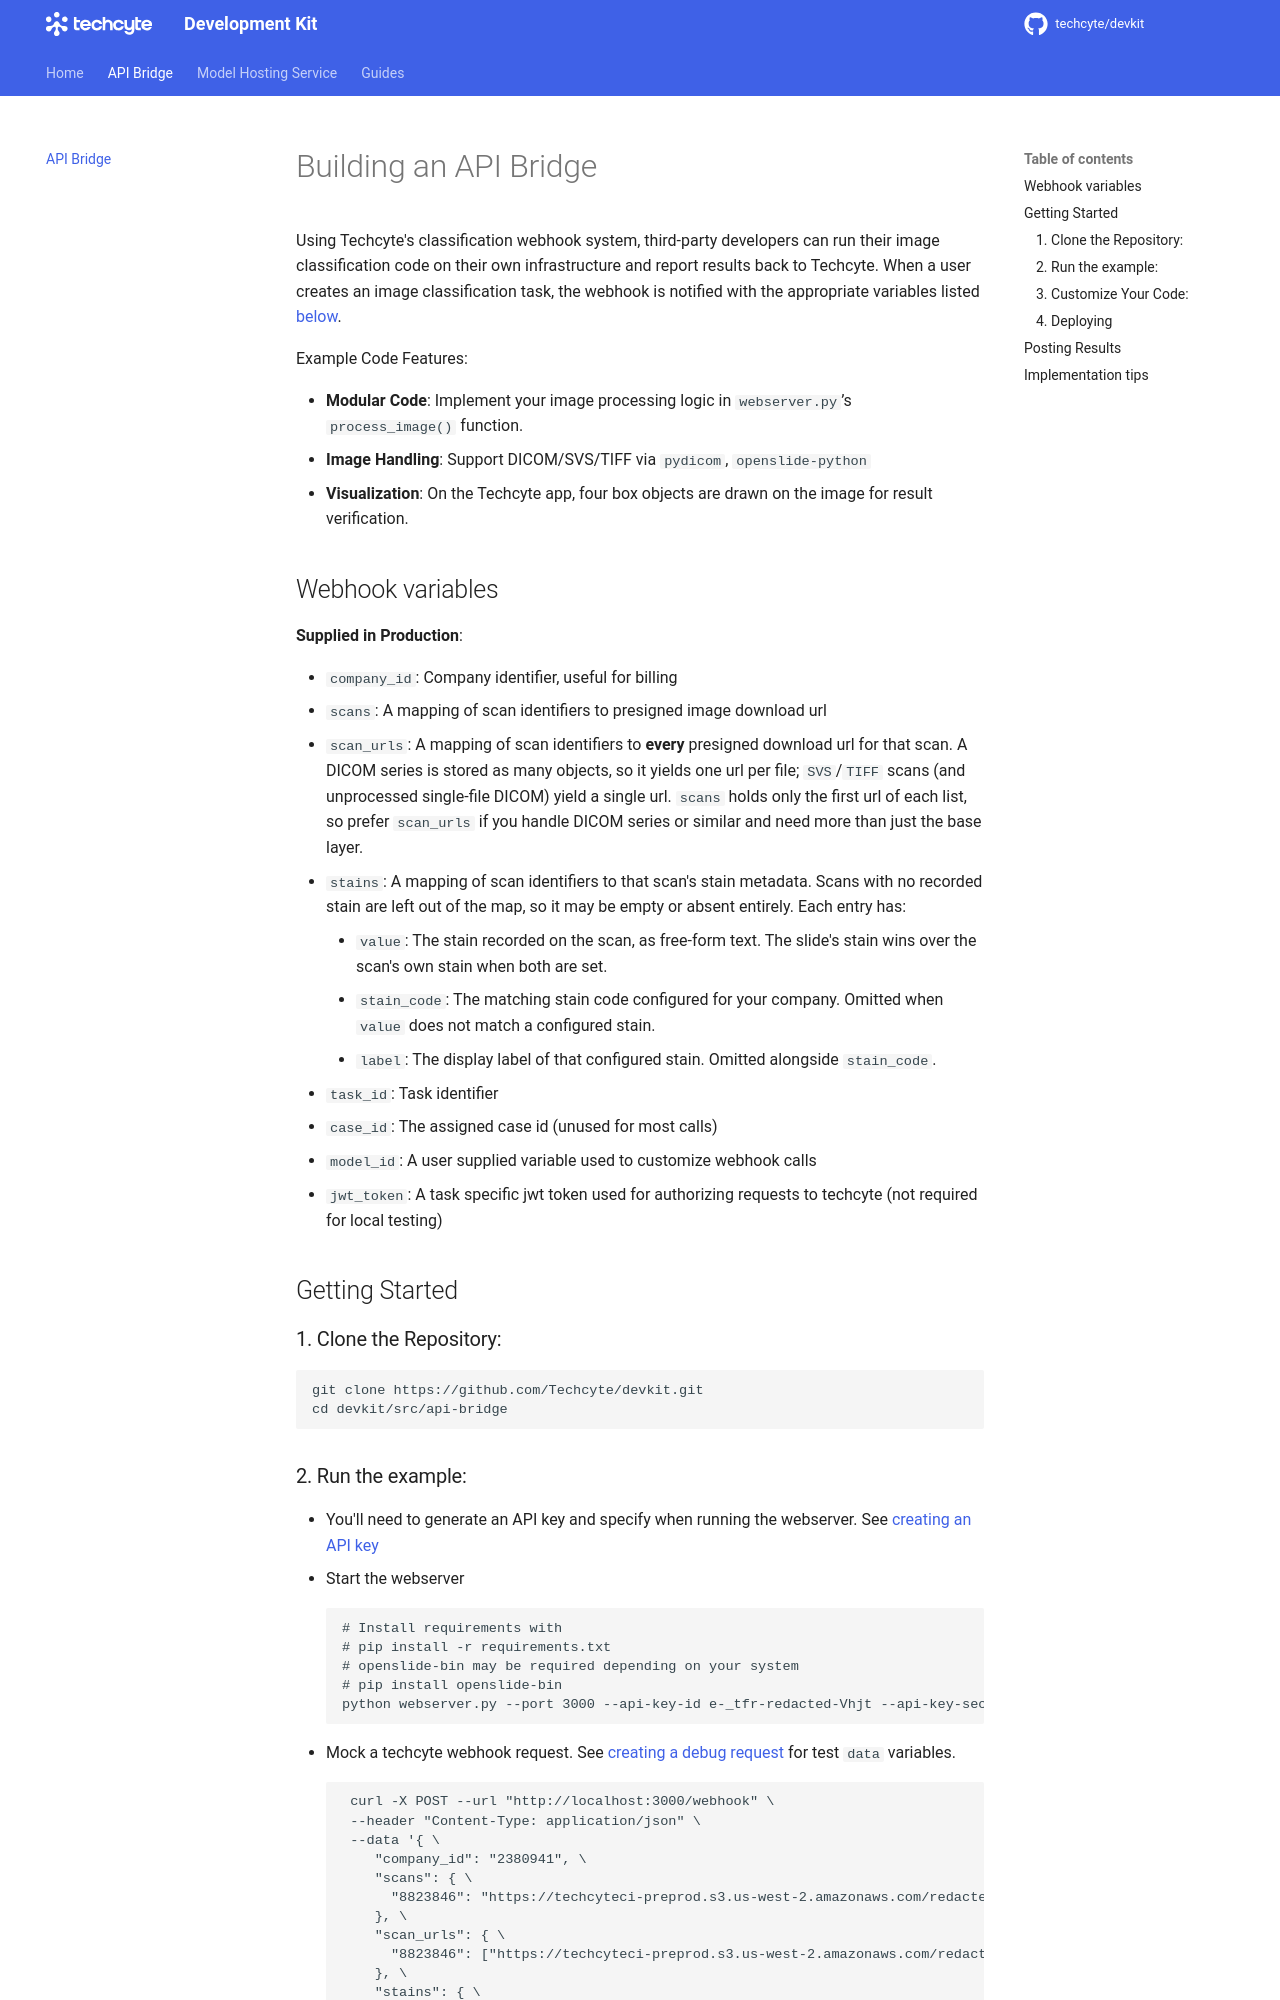

repository: Techcyte/devkit · page: api-bridge/index.html · generator: mkdocs

# Building an API Bridge

Using Techcyte's classification webhook system, third-party developers can run their image classification code on their own infrastructure and report results back to Techcyte. When a user creates an image classification task, the webhook is notified with the appropriate variables listed [below](#webhook-variables).

Example Code Features:

- **Modular Code**: Implement your image processing logic in `webserver.py`’s `process_image()` function.
- **Image Handling**: Support DICOM/SVS/TIFF via `pydicom`, `openslide-python`
- **Visualization**: On the Techcyte app, four box objects are drawn on the image for result verification.

## Webhook variables

**Supplied in Production**:

  - `company_id`: Company identifier, useful for billing
  - `scans`: A mapping of scan identifiers to presigned image download url
  - `scan_urls`: A mapping of scan identifiers to **every** presigned download url for that scan. A DICOM series is stored as many objects, so it yields one url per file; `SVS`/`TIFF` scans (and unprocessed single-file DICOM) yield a single url. `scans` holds only the first url of each list, so prefer `scan_urls` if you handle DICOM series or similar and need more than just the base layer.
  - `stains`: A mapping of scan identifiers to that scan's stain metadata. Scans with no recorded stain are left out of the map, so it may be empty or absent entirely. Each entry has:
      - `value`: The stain recorded on the scan, as free-form text. The slide's stain wins over the scan's own stain when both are set.
      - `stain_code`: The matching stain code configured for your company. Omitted when `value` does not match a configured stain.
      - `label`: The display label of that configured stain. Omitted alongside `stain_code`.
  - `task_id`: Task identifier
  - `case_id`: The assigned case id (unused for most calls)
  - `model_id`: A user supplied variable used to customize webhook calls
  - `jwt_token`: A task specific jwt token used for authorizing requests to techcyte (not required for local testing)


## Getting Started

### 1. Clone the Repository:
   ```
   git clone https://github.com/Techcyte/devkit.git
   cd devkit/src/api-bridge
   ```
